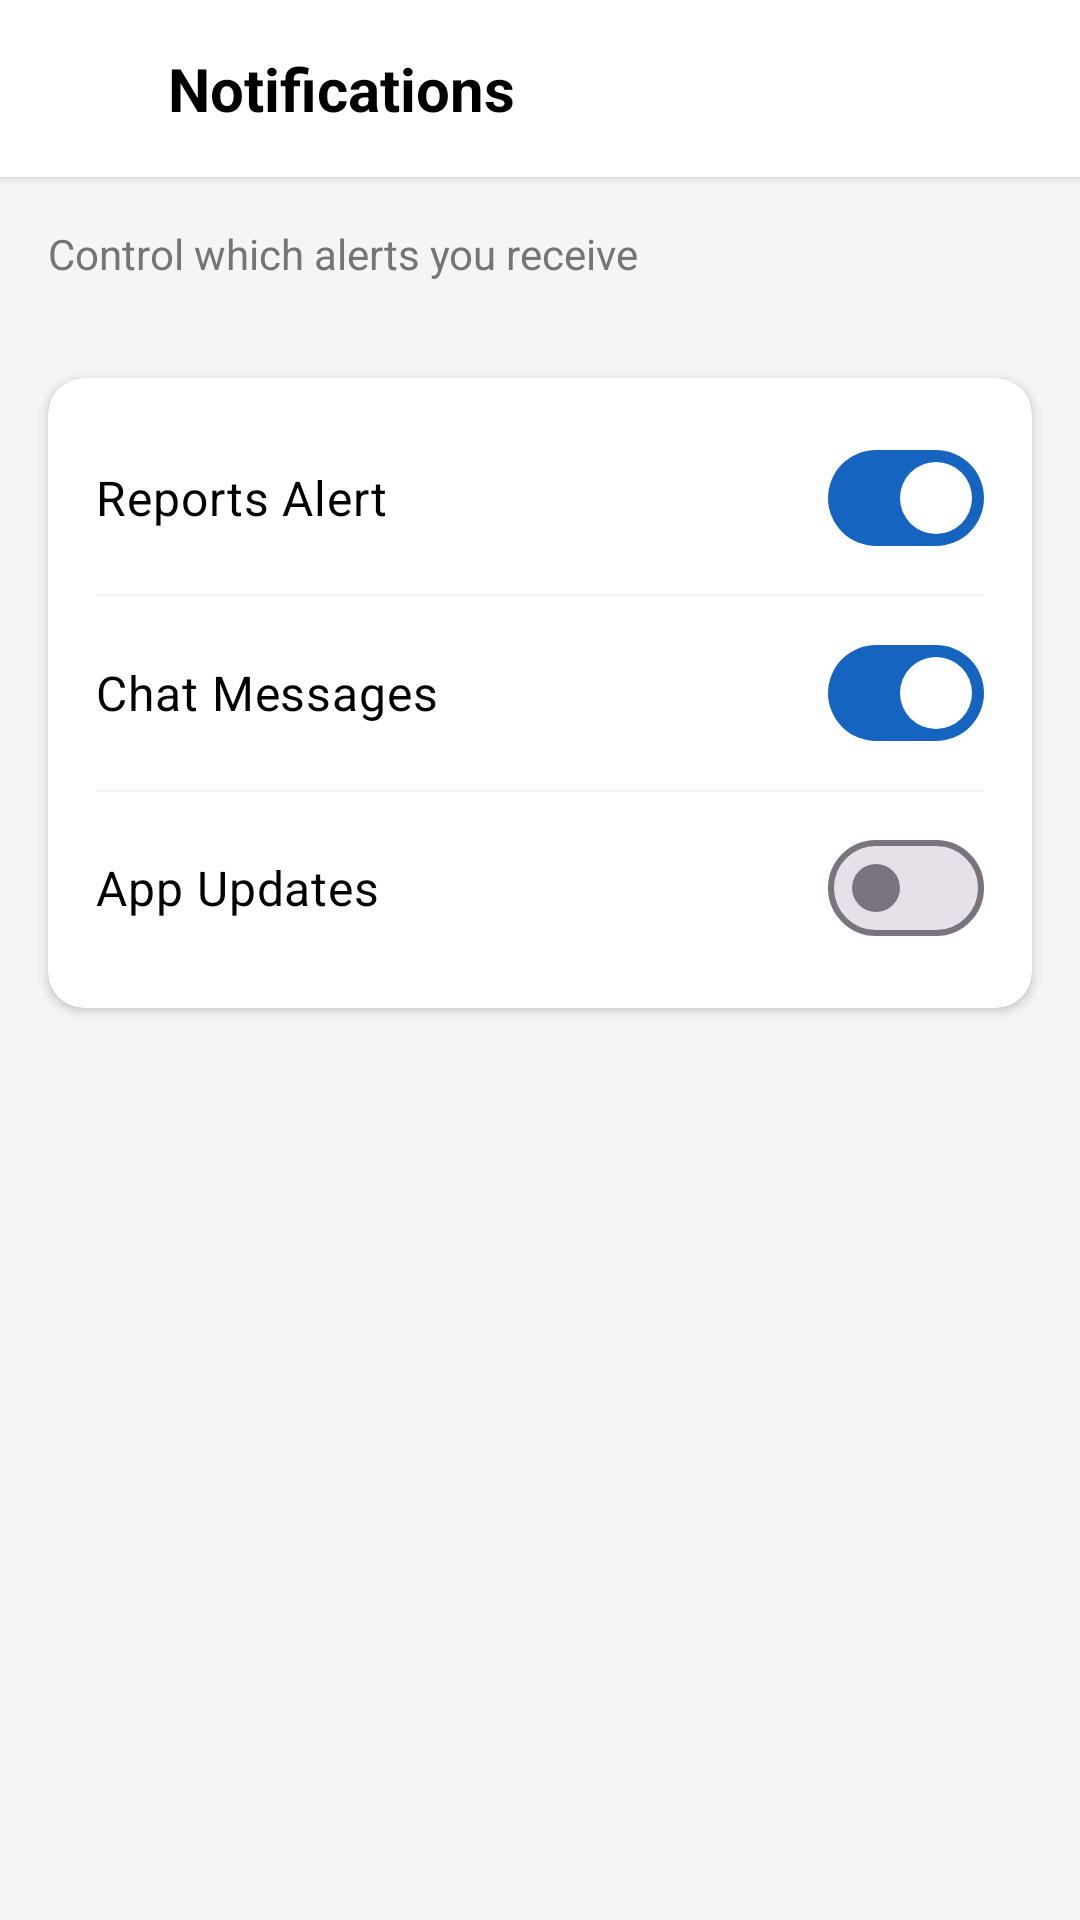

Produce the Android XML layout that renders to this screen, including the resource entries it uses.
<!-- AndroidManifest.xml: application theme Theme.Lostify -->
<!-- res/layout/activity_notifications.xml -->
<?xml version="1.0" encoding="utf-8"?>
<LinearLayout
    xmlns:android="http://schemas.android.com/apk/res/android"
    xmlns:app="http://schemas.android.com/apk/res-auto"
    android:layout_width="match_parent"
    android:layout_height="match_parent"
    android:orientation="vertical"
    android:background="#F5F5F5">

    <LinearLayout
        android:layout_width="match_parent"
        android:layout_height="wrap_content"
        android:padding="16dp"
        android:gravity="center_vertical"
        android:background="#FFFFFF"
        android:elevation="2dp">

        <ImageView
            android:id="@+id/btnBack"
            android:layout_width="24dp"
            android:layout_height="24dp"
            android:src="@drawable/ic_arrow_back"
            app:tint="#000000"
            android:background="?attr/selectableItemBackgroundBorderless"
            android:clickable="true"
            android:focusable="true"/>

        <TextView
            android:layout_width="wrap_content"
            android:layout_height="wrap_content"
            android:text="Notifications"
            android:textSize="20sp"
            android:textColor="#000000"
            android:textStyle="bold"
            android:layout_marginStart="16dp"/>
    </LinearLayout>

    <TextView
        android:layout_width="match_parent"
        android:layout_height="wrap_content"
        android:text="Control which alerts you receive"
        android:padding="16dp"
        android:textColor="#757575"/>

    <androidx.cardview.widget.CardView
        android:layout_width="match_parent"
        android:layout_height="wrap_content"
        android:layout_margin="16dp"
        android:layout_marginTop="0dp"
        app:cardCornerRadius="12dp"
        app:cardElevation="2dp"
        app:cardBackgroundColor="#FFFFFF">

        <LinearLayout
            android:layout_width="match_parent"
            android:layout_height="wrap_content"
            android:orientation="vertical"
            android:padding="16dp">

            <com.google.android.material.materialswitch.MaterialSwitch
                android:id="@+id/switchFound"
                android:layout_width="match_parent"
                android:layout_height="wrap_content"
                android:text="Reports Alert"
                android:textColor="#000000"
                android:textSize="16sp"
                android:checked="true"
                android:thumbTint="#FFFFFF"
                android:trackTint="#1565C0" />

            <View
                android:layout_width="match_parent"
                android:layout_height="1dp"
                android:background="#F5F5F5"
                android:layout_marginTop="8dp"
                android:layout_marginBottom="8dp"/>

            <com.google.android.material.materialswitch.MaterialSwitch
                android:id="@+id/switchChat"
                android:layout_width="match_parent"
                android:layout_height="wrap_content"
                android:text="Chat Messages"
                android:textColor="#000000"
                android:textSize="16sp"
                android:checked="true"
                android:thumbTint="#FFFFFF"
                android:trackTint="#1565C0" />

            <View
                android:layout_width="match_parent"
                android:layout_height="1dp"
                android:background="#F5F5F5"
                android:layout_marginTop="8dp"
                android:layout_marginBottom="8dp"/>

            <com.google.android.material.materialswitch.MaterialSwitch
                android:id="@+id/switchUpdate"
                android:layout_width="match_parent"
                android:layout_height="wrap_content"
                android:text="App Updates"
                android:textColor="#000000"
                android:textSize="16sp"
                android:checked="false"
                android:thumbTint="#FFFFFF"
                android:trackTint="#1565C0" />

        </LinearLayout>
    </androidx.cardview.widget.CardView>

</LinearLayout>
<!-- resources referenced by this layout -->
<resources>
  <style name="Theme.Lostify" parent="Base.Theme.Lostify" />
  <style name="Base.Theme.Lostify" parent="Theme.Material3.Light.NoActionBar">
  
          <item name="android:statusBarColor">#1565C0</item>
          <item name="android:windowLightStatusBar">false</item>
          <item name="android:navigationBarColor">#FFFFFF</item>
          <item name="android:windowLightNavigationBar" tools:targetApi="o_mr1">true</item>
  
          <item name="colorPrimary">#1565C0</item>
          <item name="colorOnPrimary">#FFFFFF</item>
          <item name="colorSecondaryContainer">#E3F2FD</item>
          <item name="colorOnSecondaryContainer">#1565C0</item>
  
          <item name="android:windowTranslucentStatus">false</item>
          <item name="android:windowDrawsSystemBarBackgrounds">true</item>
          <item name="android:windowContentOverlay">@null</item> <item name="android:datePickerDialogTheme">@style/MyDatePickerStyle</item>
          <item name="android:timePickerDialogTheme">@style/MyTimePickerStyle</item>
      </style>
  <style name="MyDatePickerStyle" parent="ThemeOverlay.Material3.MaterialCalendar">
          <item name="colorPrimary">#1565C0</item>
          <item name="colorOnPrimary">#FFFFFF</item>
          <item name="colorAccent">#1565C0</item>
      </style>
  <style name="MyTimePickerStyle" parent="ThemeOverlay.Material3.MaterialTimePicker">
          <item name="colorPrimary">#1565C0</item>
          <item name="colorOnPrimary">#FFFFFF</item>
          <item name="colorAccent">#1565C0</item>
      </style>
</resources>
